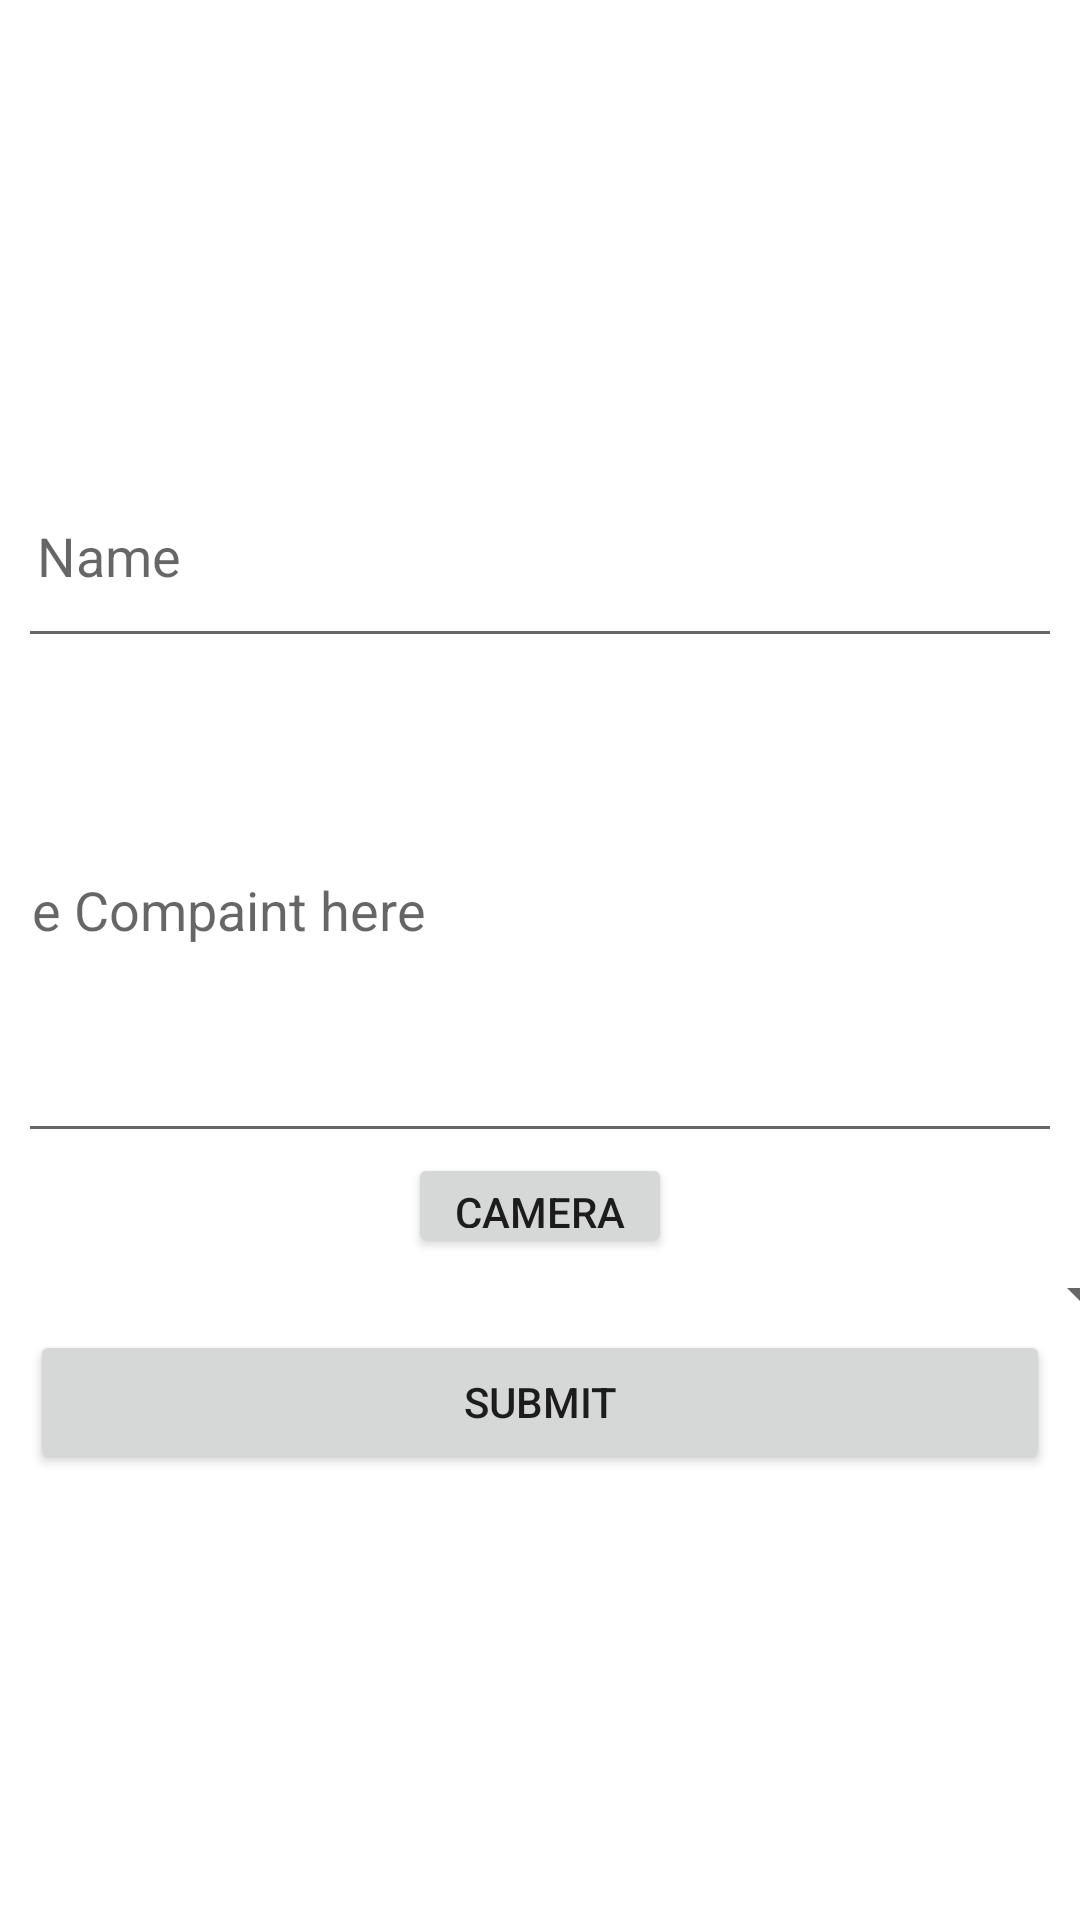

Android layout source for this screen:
<!-- AndroidManifest.xml: application theme Theme.MyApplication -->
<!-- res/layout/activity_complaint_pg.xml -->
<?xml version="1.0" encoding="utf-8"?>
<LinearLayout xmlns:android="http://schemas.android.com/apk/res/android"
    xmlns:app="http://schemas.android.com/apk/res-auto"
    xmlns:tools="http://schemas.android.com/tools"
    android:layout_width="match_parent"
    android:layout_height="match_parent"
    android:layout_marginTop="10dp"
    android:gravity="center"
    android:orientation="vertical"
    android:padding="10dp"
    tools:context=".complaint_pg">

    <EditText
        android:id="@+id/e1"
        android:layout_width="409dp"
        android:layout_height="71dp"
        android:ems="10"
        android:hint="Full Name"
        android:inputType="textPersonName"
        tools:layout_editor_absoluteX="-1dp"
        tools:layout_editor_absoluteY="1dp" />

    <EditText
        android:id="@+id/e2"
        android:layout_width="411dp"
        android:layout_height="165dp"
        android:ems="10"
        android:hint="Write Compaint here"
        android:inputType="textPersonName"
        tools:layout_editor_absoluteX="0dp"
        tools:layout_editor_absoluteY="92dp" />

    <Button
        android:id="@+id/button3"
        android:layout_width="wrap_content"
        android:layout_height="35dp"
        android:text="Camera" />

    <Spinner
        android:id="@+id/spinner"
        android:layout_width="409dp"
        android:layout_height="wrap_content"
        tools:layout_editor_absoluteX="0dp"
        tools:layout_editor_absoluteY="279dp" />

    <Button
        android:id="@+id/button2"
        android:layout_width="match_parent"
        android:layout_height="wrap_content"
        android:text="Submit"
        tools:layout_editor_absoluteX="160dp"
        tools:layout_editor_absoluteY="416dp" />

</LinearLayout>
<!-- resources referenced by this layout -->
<resources>
  <style name="Theme.MyApplication" parent="Theme.MaterialComponents.DayNight.DarkActionBar">
          
          <item name="colorPrimary">#ED19B7FF</item>
          <item name="colorPrimaryVariant">#ED19B7FF</item>
          <item name="colorOnPrimary">@color/white</item>
          
          <item name="colorSecondary">#FFFFFF</item>
          <item name="colorSecondaryVariant">@color/teal_700</item>
          <item name="colorOnSecondary">@color/black</item>
          
          <item name="android:statusBarColor" tools:targetApi="l">?attr/colorPrimaryVariant</item>
          
      </style>
  <color name="white">white&lt;/item&gt;</color>
  <color name="teal_700">teal_700</color>
  <color name="black">black</color>
</resources>
